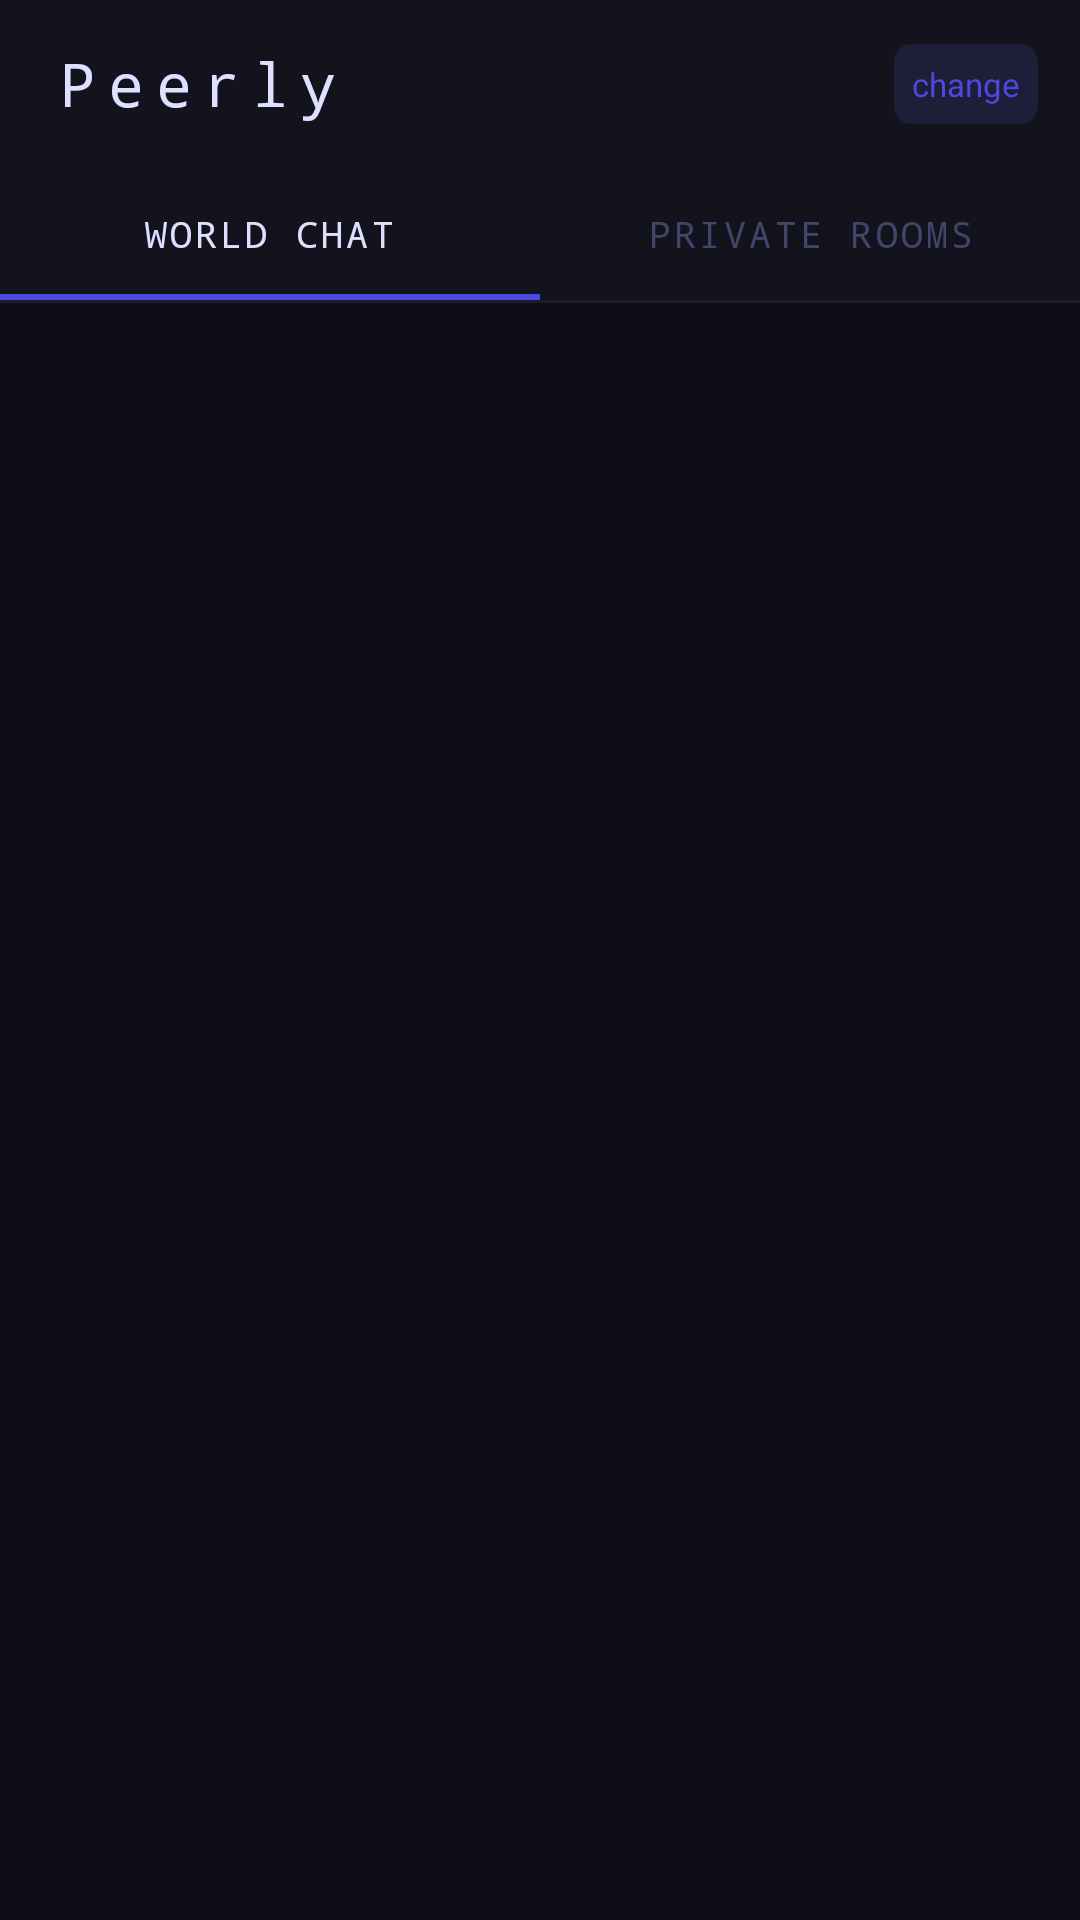

This screen was rendered from an Android layout file. Write that file and the resources it references.
<!-- AndroidManifest.xml: application theme Theme.Peerly -->
<!-- res/layout/activity_main.xml -->
<?xml version="1.0" encoding="utf-8"?>
<LinearLayout
    xmlns:android="http://schemas.android.com/apk/res/android"
    xmlns:app="http://schemas.android.com/apk/res-auto"
    android:layout_width="match_parent"
    android:layout_height="match_parent"
    android:orientation="vertical"
    android:background="#0E0E16">

    
    <LinearLayout
        android:layout_width="match_parent"
        android:layout_height="56dp"
        android:orientation="horizontal"
        android:gravity="center_vertical"
        android:paddingStart="18dp"
        android:paddingEnd="14dp"
        android:background="#13131E"
        android:elevation="2dp">

        <TextView
            android:layout_width="0dp"
            android:layout_height="wrap_content"
            android:layout_weight="1"
            android:text="Peerly"
            android:textSize="20sp"
            android:textColor="#E0DFFF"
            android:fontFamily="monospace"
            android:letterSpacing="0.2"/>

        <TextView
            android:id="@+id/userLabel"
            android:layout_width="wrap_content"
            android:layout_height="wrap_content"
            android:textSize="12sp"
            android:textColor="#7777BB"
            android:fontFamily="monospace"
            android:paddingEnd="10dp"/>

        <TextView
            android:id="@+id/changeUsername"
            android:layout_width="wrap_content"
            android:layout_height="wrap_content"
            android:text="change"
            android:textSize="11sp"
            android:textColor="#4A4AE0"
            android:padding="6dp"
            android:background="@drawable/chip_bg"/>

    </LinearLayout>

    
    <com.google.android.material.tabs.TabLayout
        android:id="@+id/tabs"
        android:layout_width="match_parent"
        android:layout_height="44dp"
        android:background="#13131E"
        app:tabTextColor="#44446A"
        app:tabSelectedTextColor="#E0DFFF"
        app:tabIndicatorColor="#4A4AE0"
        app:tabIndicatorHeight="2dp"
        app:tabTextAppearance="@style/TabTextStyle">

        <com.google.android.material.tabs.TabItem
            android:layout_width="wrap_content"
            android:layout_height="wrap_content"
            android:text="World Chat"/>

        <com.google.android.material.tabs.TabItem
            android:layout_width="wrap_content"
            android:layout_height="wrap_content"
            android:text="Private Rooms"/>

    </com.google.android.material.tabs.TabLayout>

    
    <View
        android:layout_width="match_parent"
        android:layout_height="1dp"
        android:background="#1C1C30"/>

    
    <FrameLayout
        android:id="@+id/fragmentContainer"
        android:layout_width="match_parent"
        android:layout_height="0dp"
        android:layout_weight="1"/>

</LinearLayout>
<!-- resources referenced by this layout -->
<resources>
  <!-- drawable chip_bg (drawable) -->
  <?xml version="1.0" encoding="utf-8"?>
  <shape xmlns:android="http://schemas.android.com/apk/res/android"
      android:shape="rectangle">
      <solid android:color="#1E1E38"/>
      <corners android:radius="6dp"/>
  </shape>
  <style name="TabTextStyle" parent="TextAppearance.Design.Tab">
          <item name="android:fontFamily">monospace</item>
          <item name="android:textSize">12sp</item>
          <item name="android:textAllCaps">false</item>
      </style>
  <style name="Theme.Peerly" parent="Theme.MaterialComponents.DayNight.NoActionBar">
          <item name="colorPrimary">#4A4AE0</item>
          <item name="colorPrimaryVariant">#3333AA</item>
          <item name="colorOnPrimary">#FFFFFF</item>
          <item name="colorSurface">#13131E</item>
          <item name="colorOnSurface">#E0DFFF</item>
          <item name="android:windowBackground">#0E0E16</item>
          <item name="android:statusBarColor">#0E0E16</item>
          <item name="android:navigationBarColor">#13131E</item>
          <item name="android:windowLightStatusBar">false</item>
          <item name="editTextStyle">@style/EditTextStyle</item>
          <item name="android:editTextStyle">@style/EditTextStyle</item>
      </style>
  <style name="EditTextStyle" parent="Widget.AppCompat.EditText">
          <item name="android:background">@drawable/input_bg</item>
          <item name="backgroundTint">@null</item>
      </style>
  <!-- drawable input_bg (drawable) -->
  <?xml version="1.0" encoding="utf-8"?>
  <shape xmlns:android="http://schemas.android.com/apk/res/android"
      android:shape="rectangle">
      <solid android:color="#1A1A28"/>
      <corners android:radius="8dp"/>
      <stroke android:color="#2E2E50" android:width="1dp"/>
  </shape>
</resources>
